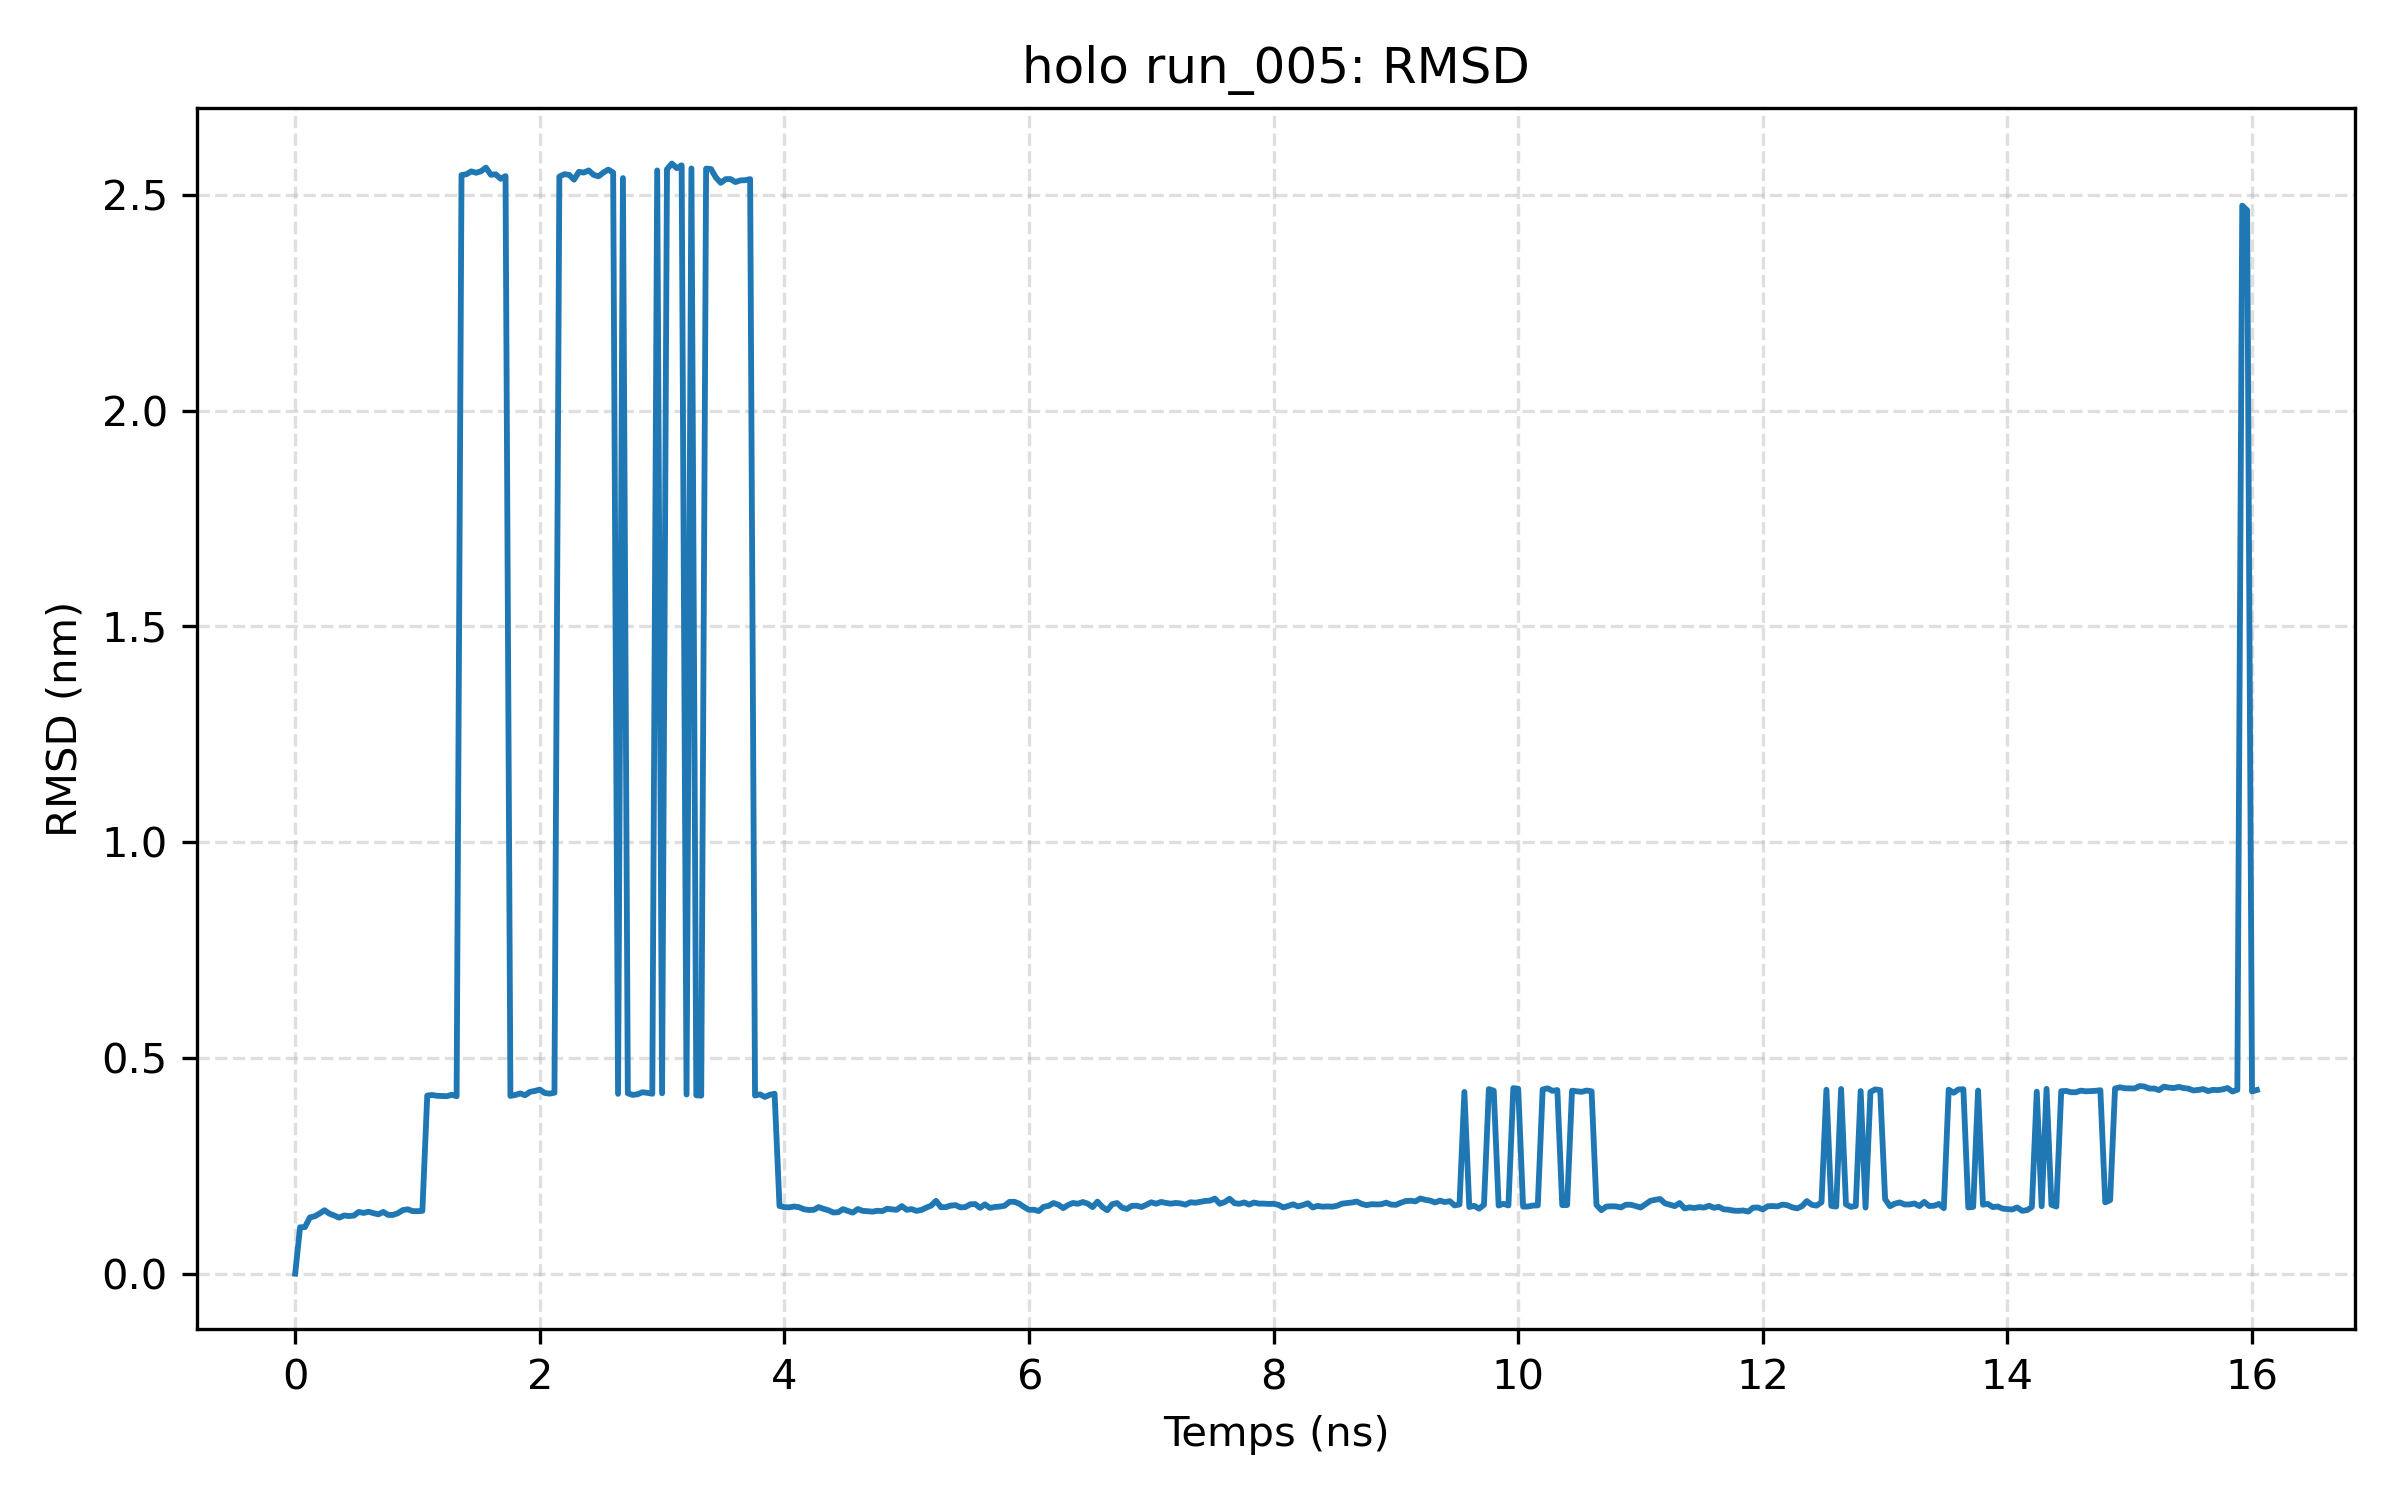

Values plotted in this chart, from the file beside it:
frame, time_ns, rmsd_nm
0, 0.0, 0.0
1, 0.04, 0.1074
2, 0.08, 0.1079
3, 0.12, 0.1302
4, 0.16, 0.133
5, 0.2, 0.1395
6, 0.24, 0.1469
7, 0.28, 0.139
8, 0.32, 0.1347
9, 0.36, 0.1297
10, 0.4, 0.1349
11, 0.44, 0.1335
12, 0.48, 0.1346
13, 0.52, 0.143
14, 0.56, 0.1407
15, 0.6, 0.1434
16, 0.64, 0.1402
17, 0.68, 0.1375
18, 0.72, 0.143
19, 0.76, 0.1362
20, 0.8, 0.1361
21, 0.84, 0.1402
22, 0.88, 0.1473
23, 0.92, 0.1491
24, 0.96, 0.1449
25, 1.0, 0.1448
26, 1.04, 0.1455
27, 1.08, 0.4127
28, 1.12, 0.414
29, 1.16, 0.4121
30, 1.2, 0.4116
31, 1.24, 0.4112
32, 1.28, 0.4146
33, 1.32, 0.4111
34, 1.36, 2.546
35, 1.4, 2.547
36, 1.44, 2.554
37, 1.48, 2.551
38, 1.52, 2.555
39, 1.56, 2.563
40, 1.6, 2.546
41, 1.64, 2.547
42, 1.68, 2.537
43, 1.72, 2.543
44, 1.76, 0.4118
45, 1.8, 0.4141
46, 1.84, 0.4176
47, 1.88, 0.4134
48, 1.92, 0.4212
49, 1.96, 0.4233
50, 2.0, 0.4265
51, 2.04, 0.4187
52, 2.08, 0.4171
53, 2.12, 0.4192
54, 2.16, 2.542
55, 2.2, 2.548
56, 2.24, 2.546
57, 2.28, 2.535
58, 2.32, 2.553
59, 2.36, 2.551
... 342 more rows
